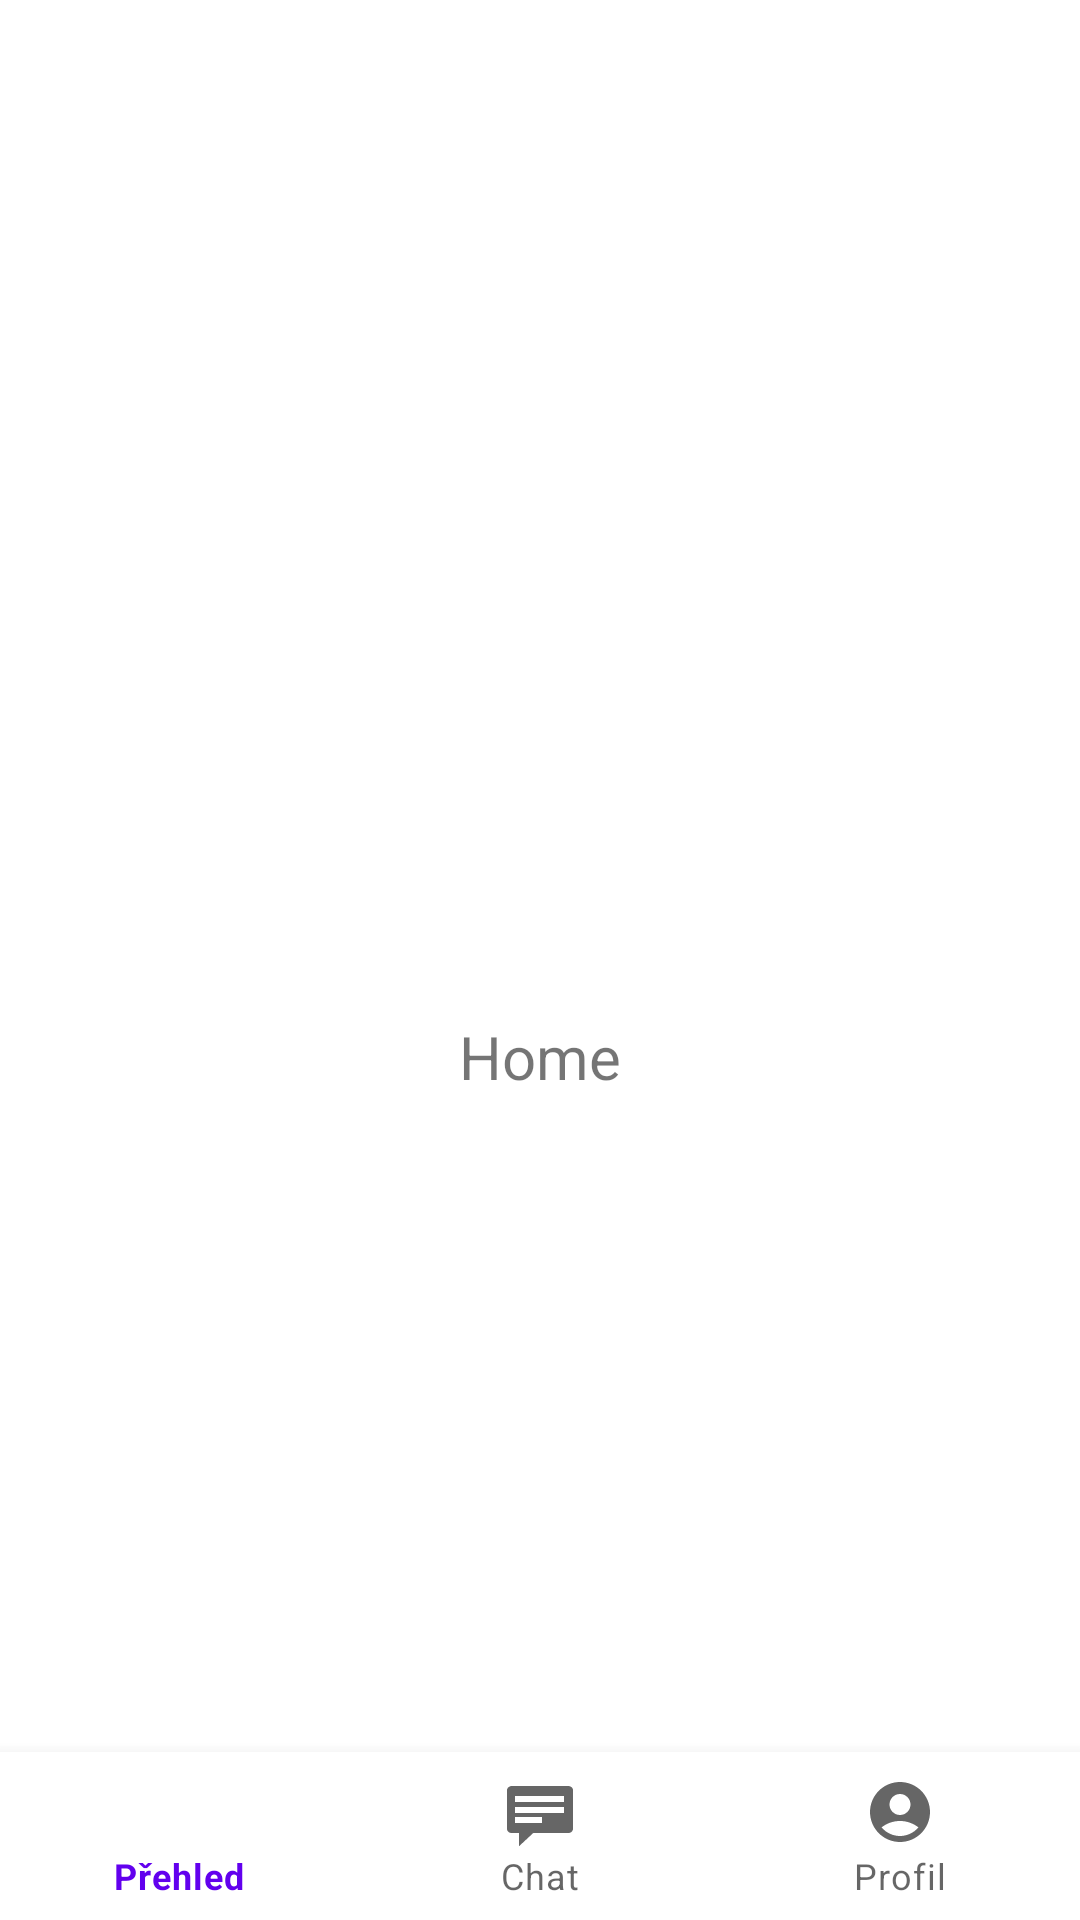

Produce the Android XML layout that renders to this screen, including the resource entries it uses.
<!-- AndroidManifest.xml: application theme Theme.AplikaceProChronickéPacienty -->
<!-- res/layout/activity_home.xml -->
<?xml version="1.0" encoding="utf-8"?>
<androidx.constraintlayout.widget.ConstraintLayout xmlns:android="http://schemas.android.com/apk/res/android"
    xmlns:app="http://schemas.android.com/apk/res-auto"
    xmlns:tools="http://schemas.android.com/tools"
    android:id="@+id/container"
    android:layout_width="match_parent"
    android:layout_height="match_parent"
    android:paddingTop="?attr/actionBarSize"
    tools:context=".navbar.Home">

    <TextView
        android:id="@+id/text_main"
        android:text="Home"
        android:layout_width="match_parent"
        android:layout_height="wrap_content"
        android:layout_marginStart="8dp"
        android:layout_marginTop="8dp"
        android:layout_marginEnd="8dp"
        android:textAlignment="center"
        android:textSize="20sp"
        app:layout_constraintBottom_toBottomOf="parent"
        app:layout_constraintEnd_toEndOf="parent"
        app:layout_constraintStart_toStartOf="parent"
        app:layout_constraintTop_toTopOf="parent" />

    <com.google.android.material.bottomnavigation.BottomNavigationView
        android:id="@+id/bottom_nav"
        android:layout_width="0dp"
        android:layout_height="wrap_content"
        android:layout_marginStart="0dp"
        android:layout_marginEnd="0dp"
        android:background="?android:attr/windowBackground"
        app:layout_constraintBottom_toBottomOf="parent"
        app:layout_constraintLeft_toLeftOf="parent"
        app:layout_constraintRight_toRightOf="parent"
        app:menu="@menu/bottom_nav_menu" />

</androidx.constraintlayout.widget.ConstraintLayout>
<!-- resources referenced by this layout -->
<resources>
  <style name="Theme.AplikaceProChronickéPacienty" parent="Theme.MaterialComponents.DayNight.DarkActionBar">
          
          <item name="colorPrimary">@color/modro_fialova</item>
          <item name="colorPrimaryVariant">@color/modro_fialova</item>
          <item name="colorOnPrimary">@color/white</item>
          
          <item name="colorSecondary">@color/modro_fialova</item>
          <item name="colorSecondaryVariant">@color/teal_700</item>
          <item name="colorOnSecondary">@color/black</item>
          
          <item name="android:statusBarColor">?attr/colorPrimaryVariant</item>
          
      </style>
  <color name="modro_fialova">#6200ee</color>
  <color name="white">#FFFFFFFF</color>
  <color name="teal_700">#FF018786</color>
  <color name="black">#FF000000</color>
</resources>
